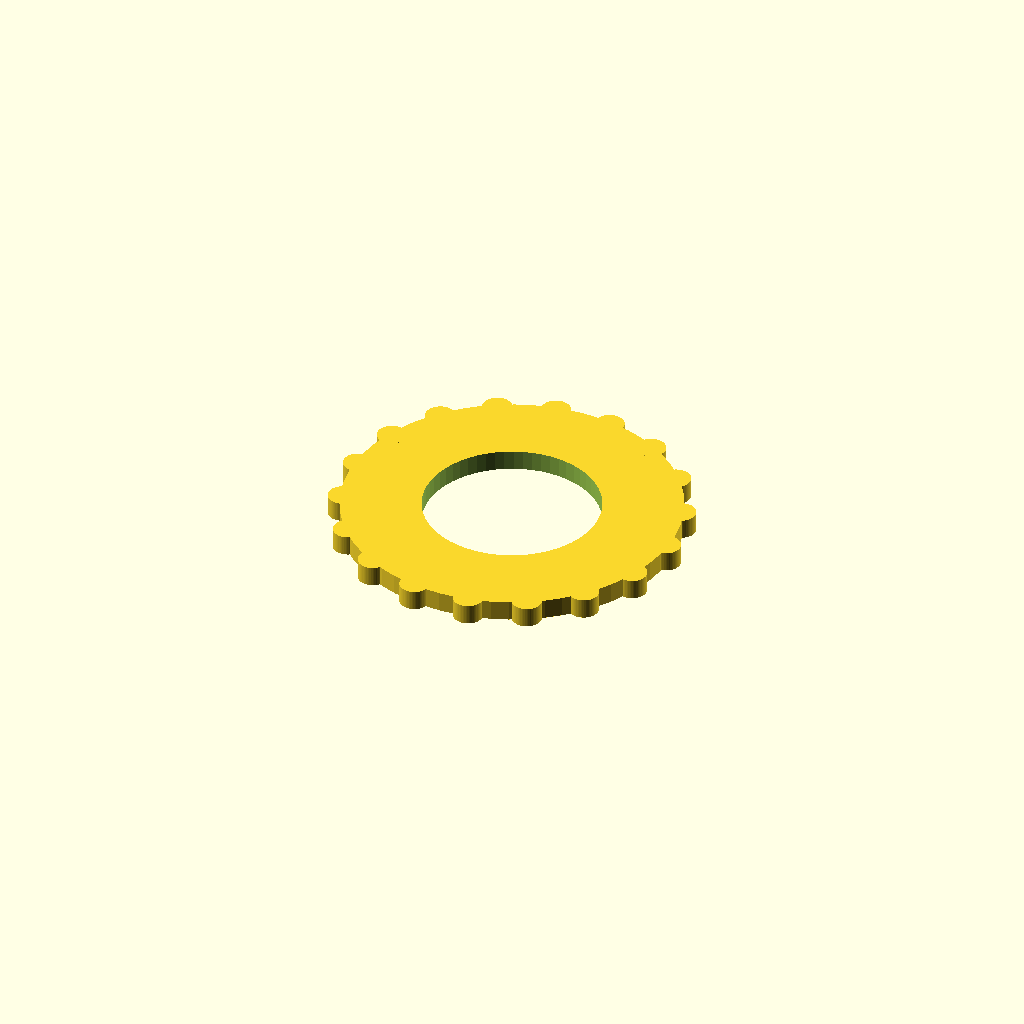
Cell 1: the model at its default parameters.
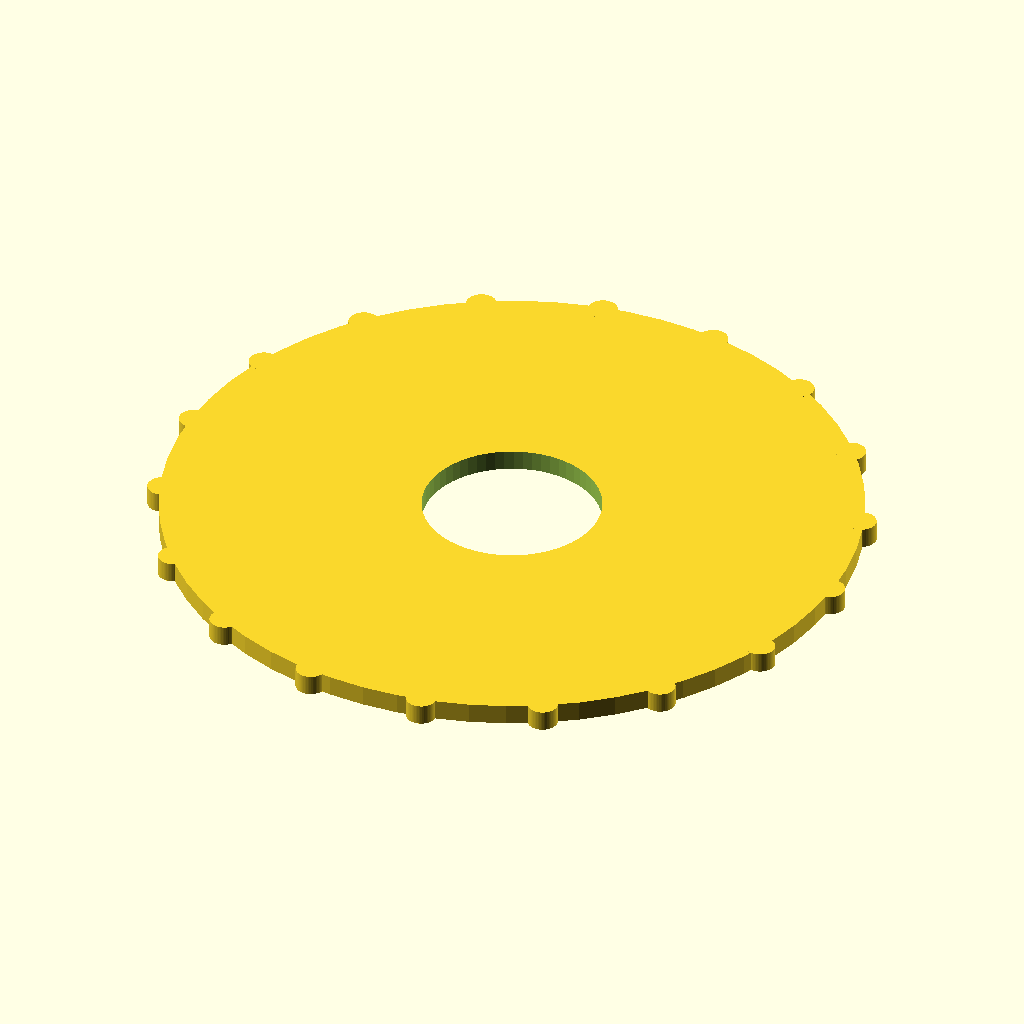
Cell 2 — outer_d set to 52, the other parameters unchanged.
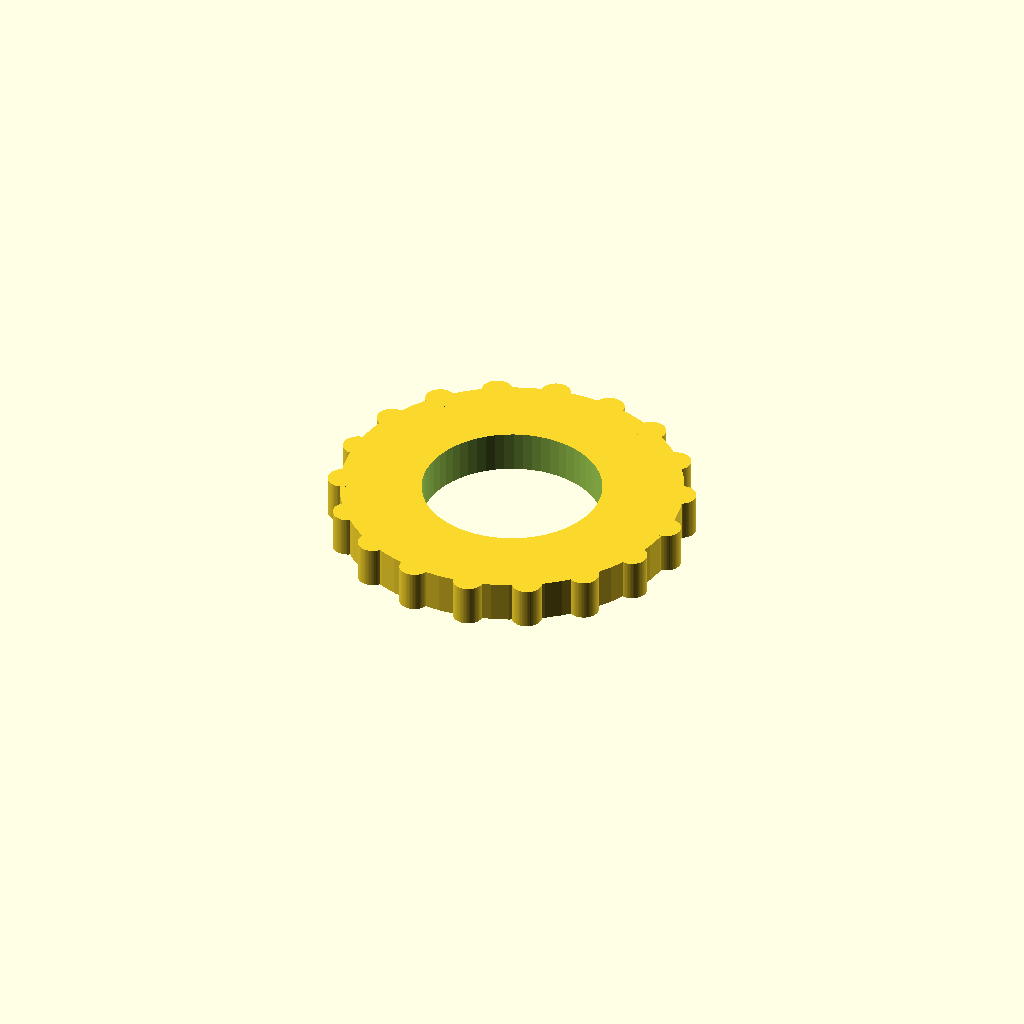
Cell 3: thickness = 3 (everything else at default).
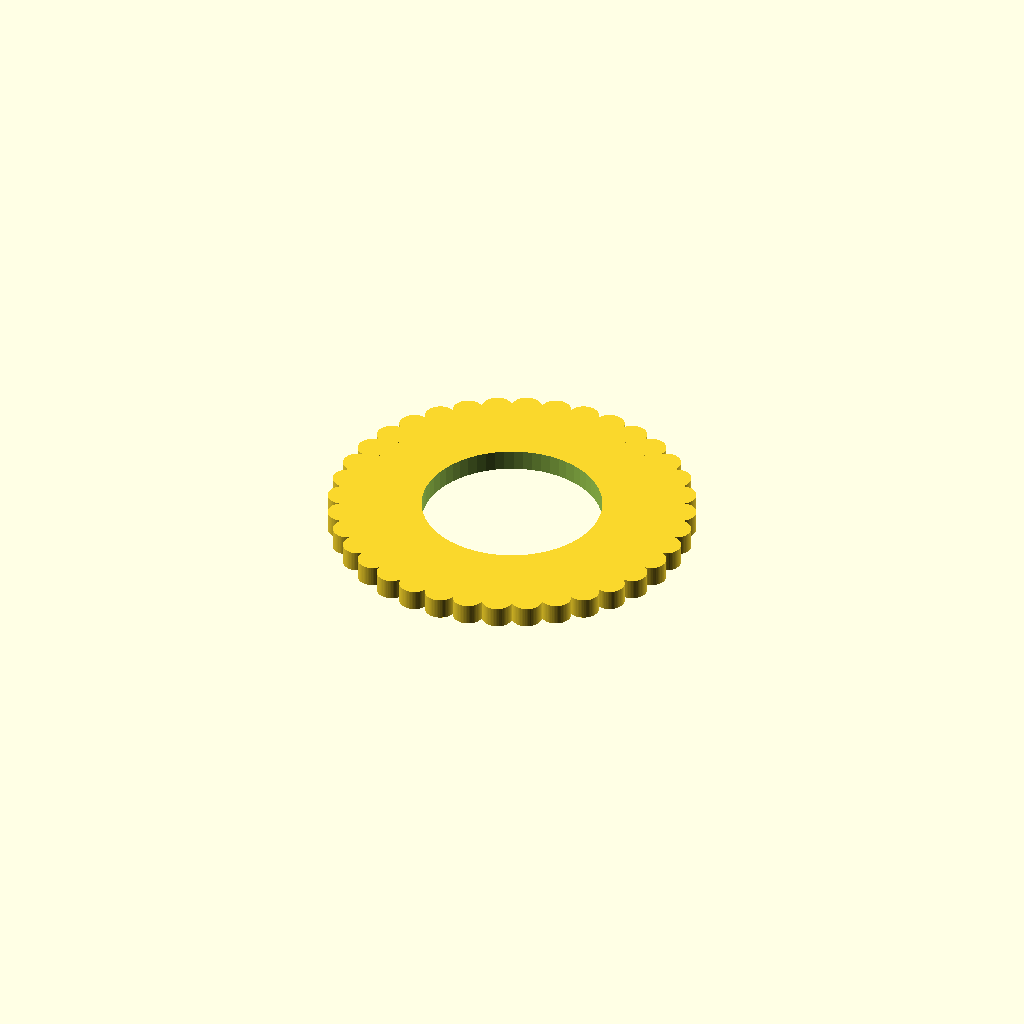
Cell 4: teeth = 36 (everything else at default).
All cells are drawn from one camera (rotation 55°, 0°, 25°, orthographic, colour scheme Cornfield), so only the parameter changes between them.
OpenSCAD source file optional_data/data/parts/part_0856.scad:
// External-serrated lock washer.
$fn = 60;
eps = 0.02;
inner_d = 13;
outer_d = 26;
thickness = 1.5;
teeth = 18;
difference() {
    union() {
        cylinder(d=outer_d-1.2,h=thickness);
        for(i=[0:teeth-1]) rotate([0,0,i*360/teeth]) translate([outer_d/2-0.8,0,0]) cylinder(d=2.2,h=thickness);
    }
    translate([0,0,-eps]) cylinder(d=inner_d,h=thickness+2*eps);
}
Customizer parameters (derived from the source; name, type, default, range or options):
eps: number, default 0.02
inner_d: number, default 13
outer_d: number, default 26
thickness: number, default 1.5
teeth: number, default 18
